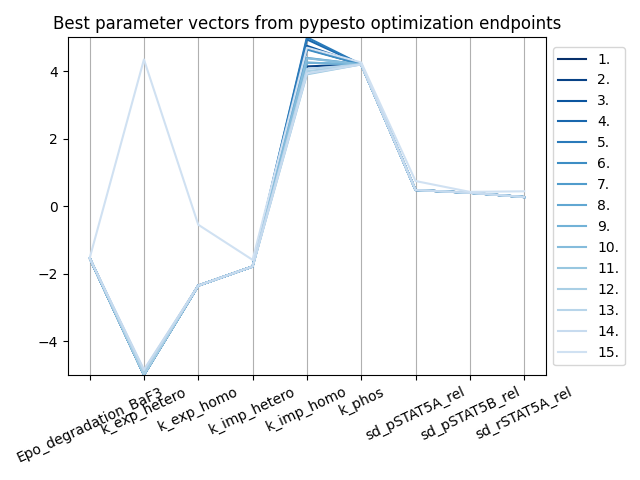

Values plotted in this chart, from the file beside it:
Epo_degradation_BaF3, k_exp_hetero, k_exp_homo, k_imp_hetero, k_imp_homo, k_phos, sd_pSTAT5A_rel, sd_pSTAT5B_rel, sd_rSTAT5A_rel, vector_tag
-1.536, -5, -2.355, -1.789, 4.66, 4.198, 0.4773, 0.3947, 0.268, (69, -1)
-1.536, -5, -2.355, -1.789, 4.139, 4.198, 0.4774, 0.3947, 0.2681, (52, -1)
-1.536, -5, -2.355, -1.789, 4.747, 4.198, 0.4773, 0.3947, 0.2681, (57, -1)
-1.536, -5, -2.355, -1.789, 4.938, 4.198, 0.4773, 0.3947, 0.268, (29, -1)
-1.535, -4.915, -2.355, -1.789, 5, 4.198, 0.4774, 0.3946, 0.268, (15, -1)
-1.536, -4.974, -2.355, -1.789, 4.639, 4.198, 0.4774, 0.3947, 0.268, (8, -1)
-1.536, -5, -2.355, -1.789, 4.391, 4.198, 0.4773, 0.3947, 0.2681, (96, -1)
-1.537, -5, -2.355, -1.789, 4.25, 4.198, 0.4773, 0.3946, 0.268, (55, -1)
-1.536, -5, -2.355, -1.789, 4.25, 4.198, 0.4772, 0.3948, 0.2679, (3, -1)
-1.537, -4.909, -2.355, -1.788, 4.379, 4.198, 0.4772, 0.3947, 0.268, (31, -1)
-1.536, -5, -2.355, -1.789, 3.904, 4.198, 0.4774, 0.3946, 0.268, (4, -1)
-1.536, -4.99, -2.355, -1.789, 3.995, 4.198, 0.4773, 0.3946, 0.268, (79, -1)
-1.537, -4.871, -2.354, -1.789, 4.064, 4.198, 0.4775, 0.3944, 0.2679, (13, -1)
-1.537, -4.845, -2.354, -1.789, 3.93, 4.198, 0.4775, 0.3946, 0.2679, (91, -1)
-1.545, 4.344, -0.551, -1.593, 4.695, 4.256, 0.7428, 0.4216, 0.4387, (97, -1)
